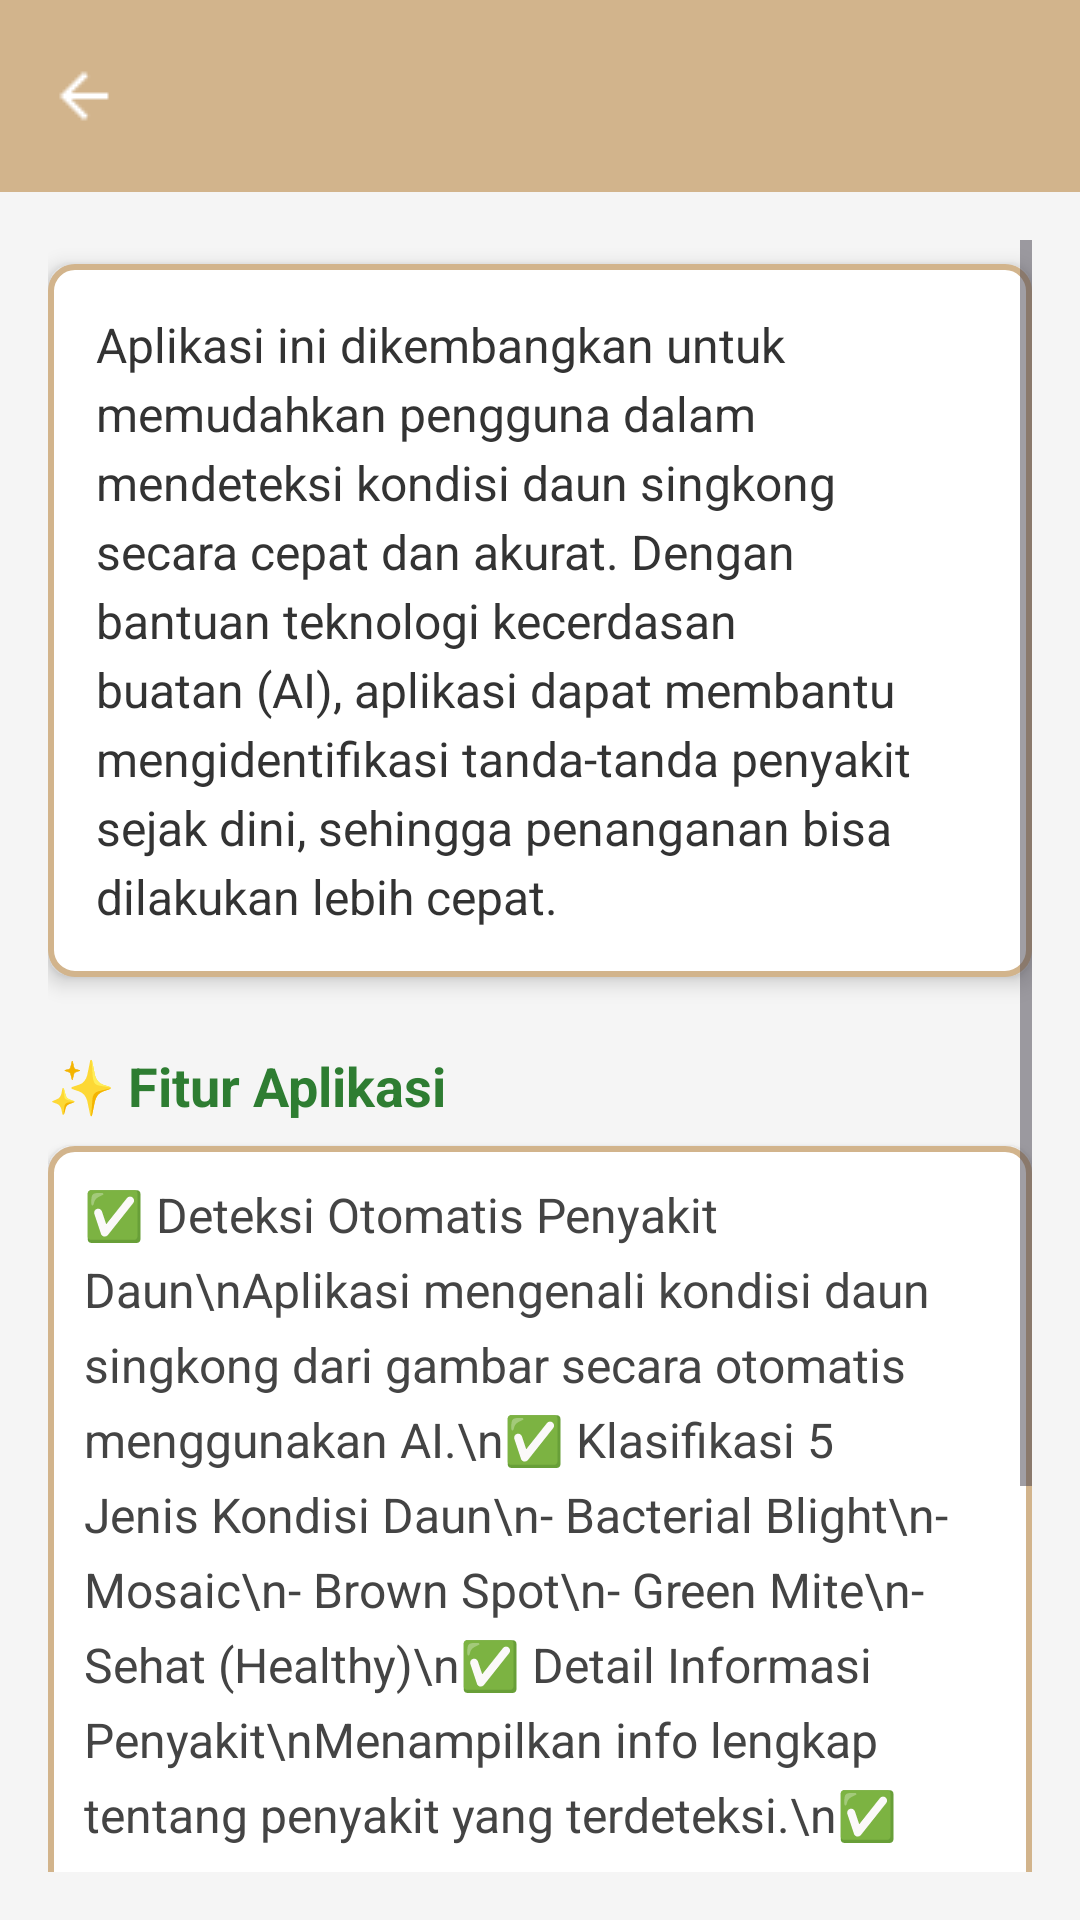

Layout XML and referenced resources for this Android screen:
<!-- AndroidManifest.xml: application theme Theme.MyApplication -->
<!-- res/layout/activity_tentang_aplikasi.xml -->
<?xml version="1.0" encoding="utf-8"?>
<LinearLayout xmlns:android="http://schemas.android.com/apk/res/android"
    xmlns:app="http://schemas.android.com/apk/res-auto"
    android:orientation="vertical"
    android:layout_width="match_parent"
    android:layout_height="match_parent"
    android:background="#F5F5F5">

    
    <com.google.android.material.appbar.MaterialToolbar
        android:id="@+id/toolbarTentangAplikasi"
        android:layout_width="match_parent"
        android:layout_height="?attr/actionBarSize"
        android:background="#D2B48C"
        android:title="Tentang Aplikasi"
        android:titleTextColor="@android:color/white"
        app:navigationIcon="@drawable/arrow_back"
        app:navigationIconTint="@android:color/white" />

    
    <ScrollView
        android:layout_width="match_parent"
        android:layout_height="match_parent"
        android:padding="16dp">

        <LinearLayout
            android:layout_width="match_parent"
            android:layout_height="wrap_content"
            android:orientation="vertical">

            
            <LinearLayout
                android:layout_width="match_parent"
                android:layout_height="wrap_content"
                android:orientation="vertical"
                android:background="@drawable/border"
                android:elevation="4dp"
                android:padding="16dp"
                android:layout_marginBottom="16dp"
                android:clipToOutline="true"
                android:layout_marginTop="8dp">

                <TextView
                    android:layout_width="match_parent"
                    android:layout_height="wrap_content"
                    android:text="Aplikasi ini dikembangkan untuk memudahkan pengguna dalam mendeteksi kondisi daun singkong secara cepat dan akurat. Dengan bantuan teknologi kecerdasan buatan (AI), aplikasi dapat membantu mengidentifikasi tanda-tanda penyakit sejak dini, sehingga penanganan bisa dilakukan lebih cepat."
                    android:textSize="16sp"
                    android:textColor="#333333"
                    android:lineSpacingExtra="4dp" />
            </LinearLayout>

            
            <TextView
                android:text="✨ Fitur Aplikasi"
                android:textSize="18sp"
                android:textStyle="bold"
                android:textColor="#2E7D32"
                android:layout_width="wrap_content"
                android:layout_height="wrap_content"
                android:paddingTop="8dp"
                android:paddingBottom="8dp" />

            <TextView
                android:layout_width="match_parent"
                android:layout_height="wrap_content"
                android:text="✅ Deteksi Otomatis Penyakit Daun\nAplikasi mengenali kondisi daun singkong dari gambar secara otomatis menggunakan AI.\n✅ Klasifikasi 5 Jenis Kondisi Daun\n- Bacterial Blight\n- Mosaic\n- Brown Spot\n- Green Mite\n- Sehat (Healthy)\n✅ Detail Informasi Penyakit\nMenampilkan info lengkap tentang penyakit yang terdeteksi.\n✅ Dukungan Kamera dan Galeri\nAmbil gambar langsung atau pilih dari galeri.\n✅ Antarmuka Sederhana dan Intuitif\nMudah digunakan dengan tampilan modern.\n✅ Tanpa Koneksi Internet\nDeteksi bisa dilakukan tanpa internet (offline)."
                android:textSize="16sp"
                android:textColor="#444444"
                android:lineSpacingExtra="6dp"
                android:background="@drawable/border"
                android:padding="12dp"
                android:elevation="2dp"
                android:layout_marginBottom="16dp" />

        </LinearLayout>
    </ScrollView>
</LinearLayout>
<!-- resources referenced by this layout -->
<resources>
  <!-- drawable arrow_back: png bitmap (drawable, 276 bytes) -->
  <!-- drawable border (drawable) -->
  <?xml version="1.0" encoding="utf-8"?>
  <shape xmlns:android="http://schemas.android.com/apk/res/android">
      
      <solid android:color="@android:color/white" />
  
      
      <stroke
          android:color="#D2B48C"
          android:width="2dp" />
  
      
      <corners android:radius="8dp" />
  </shape>
  <style name="Theme.MyApplication" parent="Base.Theme.MyApplication" />
  <style name="Base.Theme.MyApplication" parent="Theme.Material3.DayNight.NoActionBar">
          
          <item name="colorPrimary">#D2B48C</item> 
          <item name="colorOnPrimary">#FFFFFF</item> 
          <item name="colorPrimaryContainer">#8B4513</item> 
          <item name="colorOnPrimaryContainer">#000000</item> 
      </style>
</resources>
